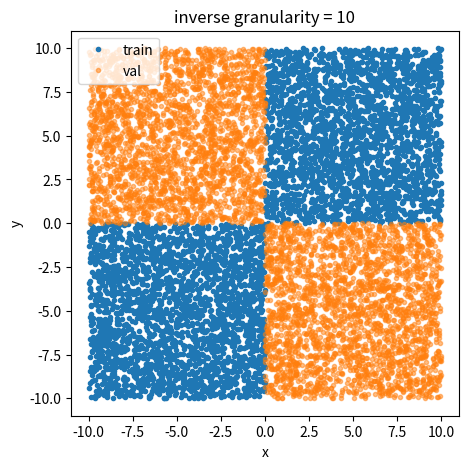

Write Python code to recreate this figure. (Note: this script raises an exception after producing the figure.)
import numpy as np
import matplotlib.pyplot as plt

def random_odd(max_index):
    return np.random.randint(0, max_index//2 + max_index%2) * 2 + 1

def random_even(max_index):
    return np.random.randint(0, max_index//2 + 1) * 2

def get_x_y_2(side_size, is_evaluation):
    index_max = 20//side_size - 1
    
    i = np.random.randint(0, index_max+1)
    if is_evaluation:
        if i%2 == 0:
            j = random_odd(index_max)
        else:
            j = random_even(index_max)
    else:
        if i%2 == 0:
            j = random_even(index_max)
        else:
            j = random_odd(index_max)
    x = np.random.uniform(-10 + j * side_size, -10 + (j+1) * side_size)
    y = np.random.uniform(-10 + i * side_size, -10 + (i+1) * side_size)
    return x, y

side_size = 10

x_train, y_train = [], []
x_test, y_test = [], []
for i in range(5000):
    x, y = get_x_y_2(side_size, False)
    x_train.append(x)
    y_train.append(y)
    
    x, y = get_x_y_2(side_size, True)
    x_test.append(x)
    y_test.append(y)

plt.figure(figsize=(5,5))
plt.plot(x_train, y_train, ".", label="train", alpha=1)
plt.plot(x_test, y_test, ".", label="val", alpha=0.5)
plt.legend()
plt.xlabel("x")
plt.ylabel("y")
plt.title("inverse granularity = 10")
plt.savefig("figures/g10_0.png")

side_size = 5

x_train, y_train = [], []
x_test, y_test = [], []
for i in range(7500):
    x, y = get_x_y_2(side_size, False)
    x_train.append(x)
    y_train.append(y)
    
    x, y = get_x_y_2(side_size, True)
    x_test.append(x)
    y_test.append(y)

plt.figure(figsize=(5,5))
plt.plot(x_train, y_train, ".", label="train", alpha=1)
plt.plot(x_test, y_test, ".", label="val", alpha=0.5)
plt.legend()
plt.xlabel("x")
plt.ylabel("y")
plt.title("inverse granularity = 5.0")
plt.savefig("figures/g5_0.png")

side_size = 1

x_train, y_train = [], []
x_test, y_test = [], []
for i in range(7500):
    x, y = get_x_y_2(side_size, False)
    x_train.append(x)
    y_train.append(y)
    
    x, y = get_x_y_2(side_size, True)
    x_test.append(x)
    y_test.append(y)

plt.figure(figsize=(5,5))
plt.plot(x_train, y_train, ".", label="train", alpha=1)
plt.plot(x_test, y_test, ".", label="val", alpha=0.5)
plt.legend()
plt.xlabel("x")
plt.ylabel("y")
plt.title("inverse granularity = 1.0")
plt.savefig("figures/g1_0.png")

side_size = 0.1

x_train, y_train = [], []
x_test, y_test = [], []
for i in range(5000):
    x, y = get_x_y_2(side_size, False)
    x_train.append(x)
    y_train.append(y)
    
    x, y = get_x_y_2(side_size, True)
    x_test.append(x)
    y_test.append(y)

plt.figure(figsize=(5,5))
plt.plot(x_train, y_train, ".", label="train", alpha=1)
plt.plot(x_test, y_test, ".", label="val", alpha=0.5)
plt.legend()
plt.xlabel("x")
plt.ylabel("y")
plt.title("inverse granularity = 0.1")
plt.savefig("figures/g0_1.png")